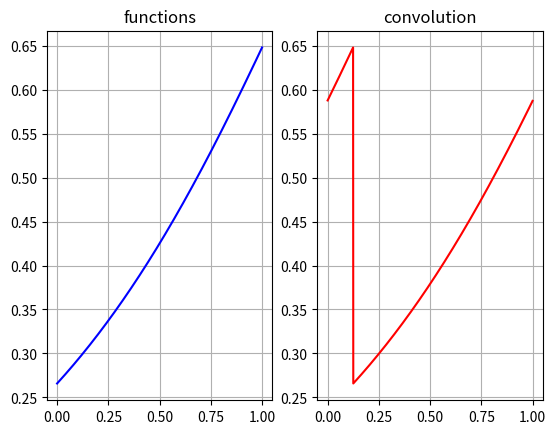

Source code (Python):
#!/usr/bin/python
#
#

import sys
import matplotlib.pyplot as plt
import numpy as np

N = 1024 
begi = 0
alpha = 0.25*np.pi
endi = 1

def main( argv ):
    print( "in main" )
    # create data
############################
    # all array variables are numpy arrays so all operations 
    # (like minus, times, plus, applying math functions etc.) are vectorized automatically
    absc = np.linspace( begi, endi, N )

    # INSERT YOUR FUNCTIONS HERE!!!!!
###################
    fdata = np.reciprocal( np.cosh( absc - 2 ) )
    imgDataF = np.fft.fft( fdata ) / N 
    #freq = np.linspace( -N//2, N-1//2, N )
    freq = np.linspace( 0, N-1, N )
    print( freq )
    imgDataF = imgDataF*np.exp( -(0+1.j)*alpha*freq )
    #print( imgDataF )
    origData = np.fft.ifft( imgDataF ) * N
#    gdata = np.reciprocal( np.sqrt( np.sin(absc ) ) )
###################

    # compute convolution using FFT
############################
# preparing data
#    origDataF = np.zeros( 2*N )
#    origDataG = np.zeros( 2*N )
#    origDataF[0:N] = fdata
#    #origDataG[0:N] = gdata
#    origDataG = origDataG[::-1]
# computing images
    #imgDataF = np.fft.fft( origDataF ) / N 
    #imgDataG = np.fft.fft( origDataG ) / N 
# computing product and reverse transform
    #imgConv = np.multiply( np.conj(imgDataF), imgDataG )
    #origData = np.fft.ifft( imgConv ) * N

    # compute convolution directly
############################
#    directConv = np.zeros( 2*N, dtype='float' )
#    it = np.nditer( directConv, flags=['f_index'], op_flags=['writeonly'] )
#    it.iternext()
#    while not it.finished:
#        if it.index < N:
#            #it[0] = np.sum( gdata[0:it.index] * fdata[it.index-1::-1]) / N
#        elif it.index == N: 
#            #print( "index, N ", int(it.index ), N )
#            #it[0] = np.sum( gdata[:] * fdata[::-1]) / N
#        else:
#            #print( "index, N ", int(it.index ), N )
#            #it[0] = np.sum( gdata[it.index-N:N] * fdata[N:it.index-N-1:-1]) / N
#        it.iternext()
#
    # compute convolution using numpy function
############################
    #convData = np.convolve( gdata, fdata ) / N

    #print( "orig data len", len(origData) )
    #print( "imgConv len", len(imgConv) )
    #print( "imgData len", len(imgDataF) )
    #print( "convData len", len(convData) )
    #print( "directConv len", len(directConv) )

    # plotting
############################
    fig = plt.figure( 1 )
    ax = fig.add_subplot( 121 )
    ax.set_title("functions")
    #ax.plot( absc, fdata, 'r--' )
    #ax.plot( np.linspace( begi, endi*2, 2*N ), origDataF, 'g-' )
    #ax.plot( np.linspace( begi, endi*2, 2*N ), origDataG, 'b--' )
    ax.plot( absc, fdata, 'b-' )
    #ax.set_xlim( -0.2, 3.4 )
    #ax.set_ylim( -1, 34 )
    ax.grid(True)

    dx = fig.add_subplot( 122 )
    dx.set_title("convolution")
    #dx.plot( np.linspace( begi, endi*2, 2*N-1 ), convData, 'g--' ) 
    #dx.plot( np.linspace( begi, endi*2, 2*N ), directConv, 'r:' ) 
    #dx.plot( np.linspace( begi, endi*2, 2*N ), origData, 'r-' ) 
    dx.plot( absc, origData, 'r-' ) 
    #dx.set_xlim( -0.1, 3.4 )
    #dx.set_ylim( -0.1, 2.4 )
    dx.grid(True)

    plt.show()
    plt.close()

if __name__ == '__main__':
    main(sys.argv[1:])
#
#
